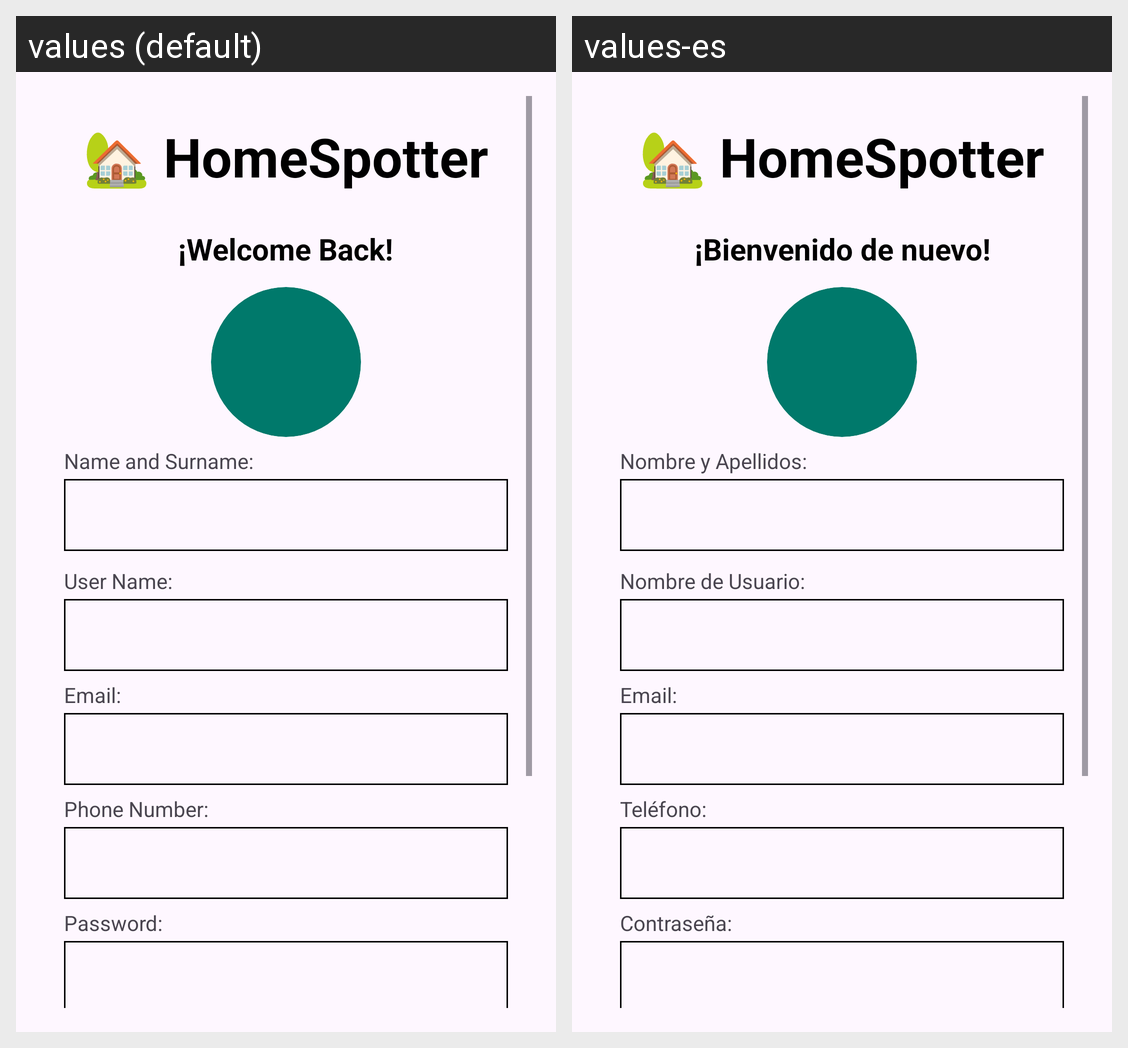

Translations of the strings shown on this Android screen, per locale in the grid:
Android screen res/layout/activity_profile.xml rendered under 2 locales, left to right: values (default), values-es. Device: Nexus 5 (rendered at 1080×1920; each locale shown at half size, 540×960, under a caption strip naming it); theme Theme.HomeSpotter.
Strings drawn on this screen, with the default value and each locale's value (text and hints the layout hard-codes, and strings that could not be matched under every locale, appear in the picture but are not listed):

app_logo
  values: 🏡 HomeSpotter
  values-es: 🏡 HomeSpotter

welcome_again_app
  values: ¡Welcome Back!
  values-es: ¡Bienvenido de nuevo!

fullname_text
  values: Name and Surname:
  values-es: Nombre y Apellidos:

username_text
  values: User Name:
  values-es: Nombre de Usuario:

email_text
  values: Email:
  values-es: Email:

tlfno_text
  values: Phone Number:
  values-es: Teléfono:

password_text
  values: Password:
  values-es: Contraseña:
